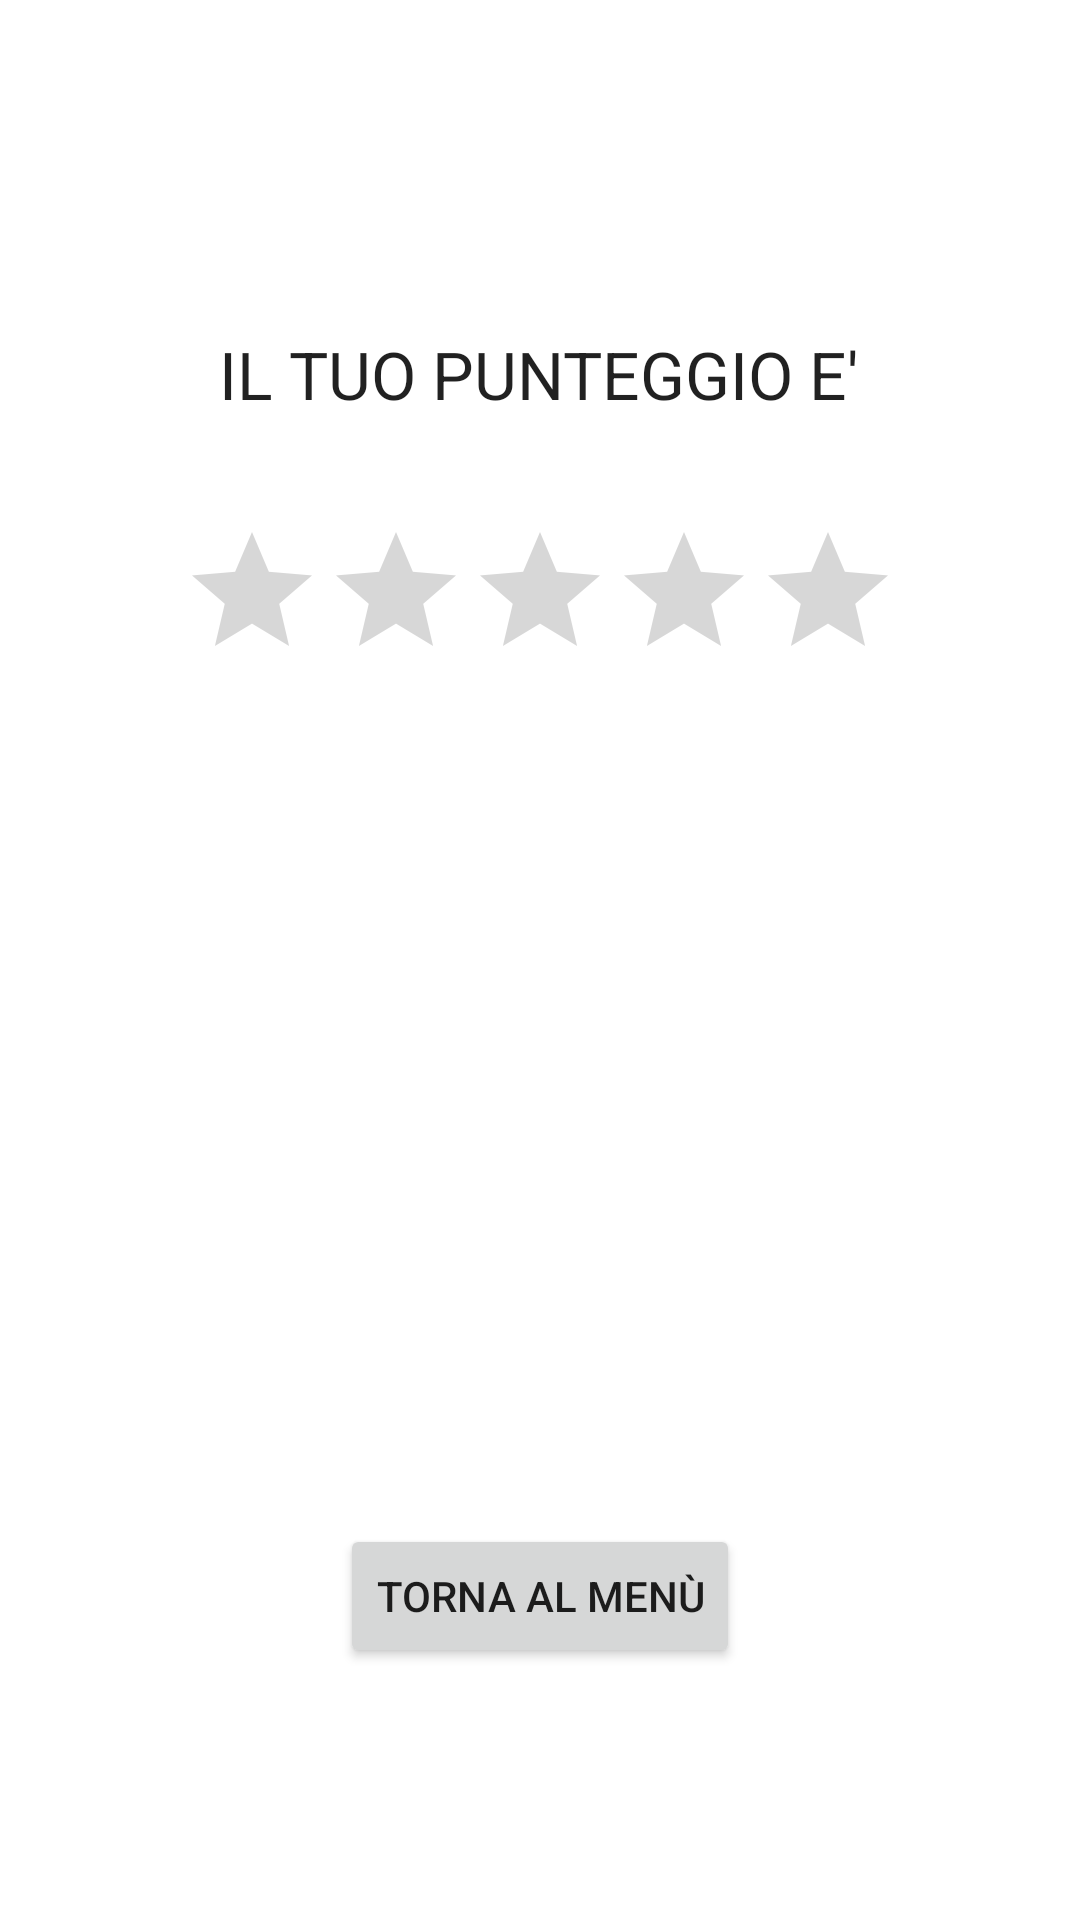

Here is an Android app screen rendered from its layout file. Give the layout XML and the strings, colors and styles it references.
<!-- AndroidManifest.xml: application theme AppTheme -->
<!-- res/layout/activity_game_over.xml -->
<?xml version="1.0" encoding="utf-8"?>
<RelativeLayout xmlns:android="http://schemas.android.com/apk/res/android"
    xmlns:tools="http://schemas.android.com/tools"
    android:layout_width="match_parent"
    android:layout_height="match_parent"
    android:paddingBottom="@dimen/activity_vertical_margin"
    android:paddingLeft="@dimen/activity_horizontal_margin"
    android:paddingRight="@dimen/activity_horizontal_margin"
    android:paddingTop="@dimen/activity_vertical_margin"
    tools:context="quouo.quizone.gameOver"
    android:background="#6bffee">

    <RelativeLayout
        android:layout_width="match_parent"
        android:layout_height="match_parent"
        android:layout_alignParentEnd="true"
        android:background="#ffffff">

        <TextView
            android:layout_width="wrap_content"
            android:layout_height="wrap_content"
            android:textAppearance="?android:attr/textAppearanceLarge"
            android:text="IL TUO PUNTEGGIO E&apos;"
            android:id="@+id/textView"
            android:layout_marginTop="110dp"
            android:layout_alignParentTop="true"
            android:layout_centerHorizontal="true" />

        <RatingBar
            android:layout_width="wrap_content"
            android:layout_height="55dp"
            android:id="@+id/ratingBar"
            android:layout_marginTop="34dp"
            android:layout_below="@+id/textView"
            android:layout_centerHorizontal="true"
            android:numStars="5"
            android:clickable="false" />

        <Button
            android:layout_width="wrap_content"
            android:layout_height="wrap_content"
            android:text="Torna al menù"
            android:id="@+id/back"
            android:layout_alignParentBottom="true"
            android:layout_centerHorizontal="true"
            android:layout_marginBottom="84dp" />
    </RelativeLayout>
</RelativeLayout>
<!-- resources referenced by this layout -->
<resources>
  <style name="AppTheme" parent="Theme.AppCompat.Light.DarkActionBar">
          
          <item name="colorPrimary">@color/colorPrimary</item>
          <item name="colorPrimaryDark">@color/colorPrimaryDark</item>
          <item name="colorAccent">@color/colorAccent</item>
      </style>
  <color name="colorPrimary">#FF4066FF</color>
  <color name="colorPrimaryDark">#FF3758E1</color>
  <color name="colorAccent">#FF4081</color>
</resources>
